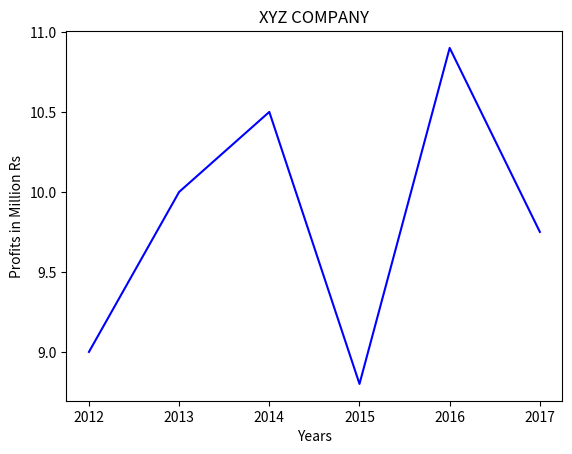

Reproduce this figure in Python.
import matplotlib.pyplot as plt
years = ['2012', '2013', '2014', '2015', '2016', '2017'] 
profits = [9, 10, 10.5, 8.8, 10.9, 9.75] 

plt.plot(years, profits, 'blue') 

plt.title('XYZ COMPANY') 
plt.xlabel('Years') 
plt.ylabel('Profits in Million Rs') 

plt.show()
